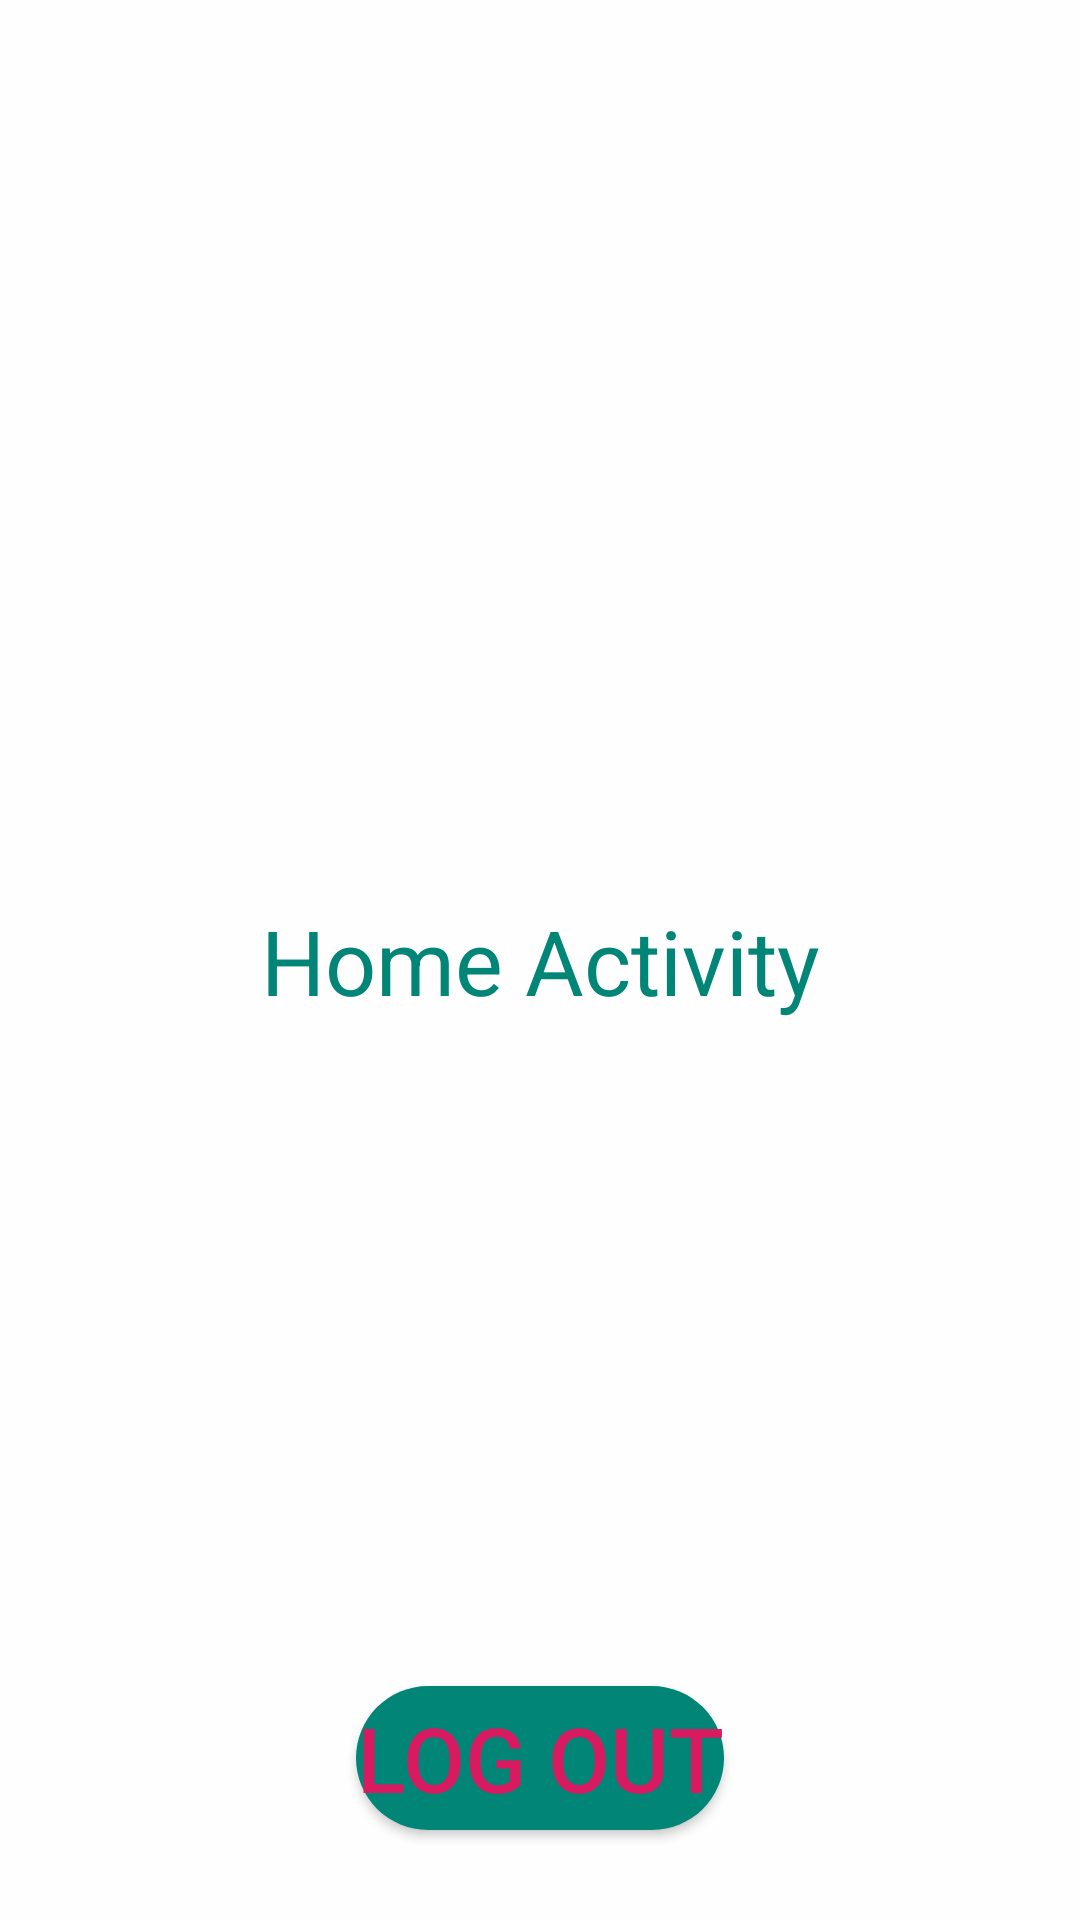

Android layout source for this screen:
<!-- AndroidManifest.xml: application theme NoActionPar -->
<!-- res/layout/activity_home.xml -->
<?xml version="1.0" encoding="utf-8"?>
<android.support.constraint.ConstraintLayout xmlns:android="http://schemas.android.com/apk/res/android"
    xmlns:app="http://schemas.android.com/apk/res-auto"
    xmlns:tools="http://schemas.android.com/tools"
    android:layout_width="match_parent"
    android:layout_height="match_parent"
    tools:context=".HomeActivity">
<TextView
    android:layout_width="wrap_content"
    android:layout_height="wrap_content"
    android:textSize="30sp"
    app:layout_constraintStart_toStartOf="parent"
    app:layout_constraintEnd_toEndOf="parent"
    app:layout_constraintTop_toTopOf="parent"
    app:layout_constraintBottom_toBottomOf="parent"
    android:textColor="@color/colorPrimary"
    android:text="Home Activity"/>

   <Button
       android:id="@+id/Logout"
       android:layout_width="wrap_content"
       android:layout_height="wrap_content"
       app:layout_constraintStart_toStartOf="parent"
       app:layout_constraintEnd_toEndOf="parent"
       app:layout_constraintBottom_toBottomOf="parent"
       android:background="@drawable/log_out"
       android:text="Log Out"
       android:layout_margin="30dp"
       android:textSize="30sp"
       android:textColor="@color/colorAccent"
       android:onClick="OnLogOutClick"
       />
</android.support.constraint.ConstraintLayout>
<!-- resources referenced by this layout -->
<resources>
  <color name="colorAccent">#D81B60</color>
  <color name="colorPrimary">#008577</color>
  <!-- drawable log_out (drawable) -->
  <?xml version="1.0" encoding="utf-8"?>
  <shape xmlns:android="http://schemas.android.com/apk/res/android"
      android:shape="rectangle">
      <solid  android:color="@color/colorPrimary">
  
      </solid>
      <corners android:radius="600dp">
  
      </corners>
  
  </shape>
  <style name="NoActionPar" parent="Theme.AppCompat.NoActionBar">
          
          <item name="colorPrimary">@color/colorPrimary</item>
          <item name="colorPrimaryDark">@color/colorPrimaryDark</item>
          <item name="colorAccent">@color/colorAccent</item>
          <item name="android:background">@color/background</item>
      </style>
  <color name="colorPrimaryDark">#00574B</color>
  <color name="background">#FFFFFEFE</color>
</resources>
